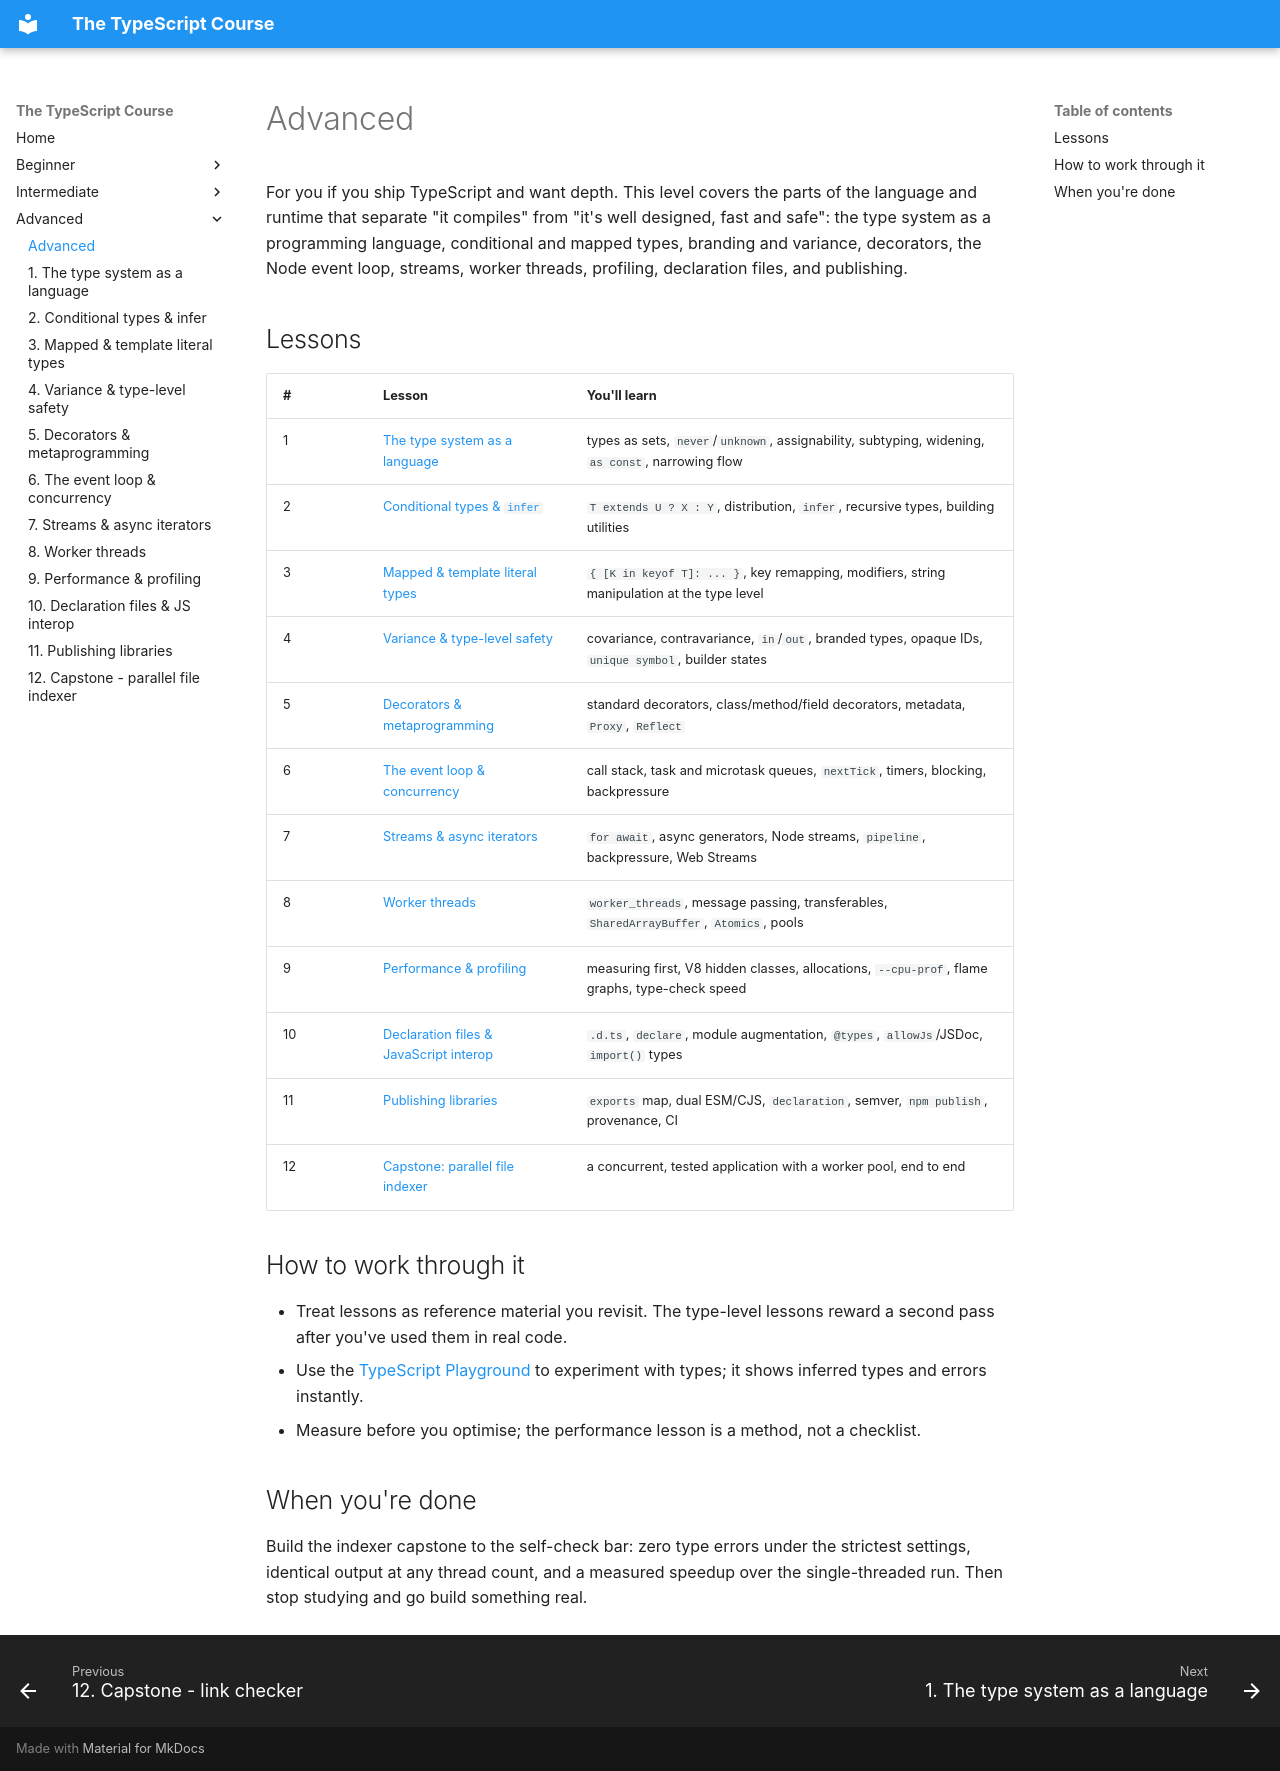

repository: HunterGHall/typescript-course · page: advanced/index.html · generator: mkdocs

# Advanced

For you if you ship TypeScript and want depth. This level covers the parts of the language and runtime that separate "it compiles" from "it's well designed, fast and safe": the type system as a programming language, conditional and mapped types, branding and variance, decorators, the Node event loop, streams, worker threads, profiling, declaration files, and publishing.

## Lessons

| # | Lesson | You'll learn |
| --- | --- | --- |
| 1 | [The type system as a language](01-type-system-as-a-language.md) | types as sets, `never`/`unknown`, assignability, subtyping, widening, `as const`, narrowing flow |
| 2 | [Conditional types & `infer`](02-conditional-types.md) | `T extends U ? X : Y`, distribution, `infer`, recursive types, building utilities |
| 3 | [Mapped & template literal types](03-mapped-and-template-types.md) | `{ [K in keyof T]: ... }`, key remapping, modifiers, string manipulation at the type level |
| 4 | [Variance & type-level safety](04-variance-and-branding.md) | covariance, contravariance, `in`/`out`, branded types, opaque IDs, `unique symbol`, builder states |
| 5 | [Decorators & metaprogramming](05-decorators.md) | standard decorators, class/method/field decorators, metadata, `Proxy`, `Reflect` |
| 6 | [The event loop & concurrency](06-event-loop.md) | call stack, task and microtask queues, `nextTick`, timers, blocking, backpressure |
| 7 | [Streams & async iterators](07-streams-and-async-iterators.md) | `for await`, async generators, Node streams, `pipeline`, backpressure, Web Streams |
| 8 | [Worker threads](08-worker-threads.md) | `worker_threads`, message passing, transferables, `SharedArrayBuffer`, `Atomics`, pools |
| 9 | [Performance & profiling](09-performance.md) | measuring first, V8 hidden classes, allocations, `--cpu-prof`, flame graphs, type-check speed |
| 10 | [Declaration files & JavaScript interop](10-declaration-files-and-interop.md) | `.d.ts`, `declare`, module augmentation, `@types`, `allowJs`/JSDoc, `import()` types |
| 11 | [Publishing libraries](11-publishing-libraries.md) | `exports` map, dual ESM/CJS, `declaration`, semver, `npm publish`, provenance, CI |
| 12 | [Capstone: parallel file indexer](12-capstone-parallel-indexer.md) | a concurrent, tested application with a worker pool, end to end |

## How to work through it

- Treat lessons as reference material you revisit. The type-level lessons reward a second pass after you've used them in real code.
- Use the [TypeScript Playground](https://www.typescriptlang.org/play) to experiment with types; it shows inferred types and errors instantly.
- Measure before you optimise; the performance lesson is a method, not a checklist.

## When you're done

Build the indexer capstone to the self-check bar: zero type errors under the strictest settings, identical output at any thread count, and a measured speedup over the single-threaded run. Then stop studying and go build something real.
